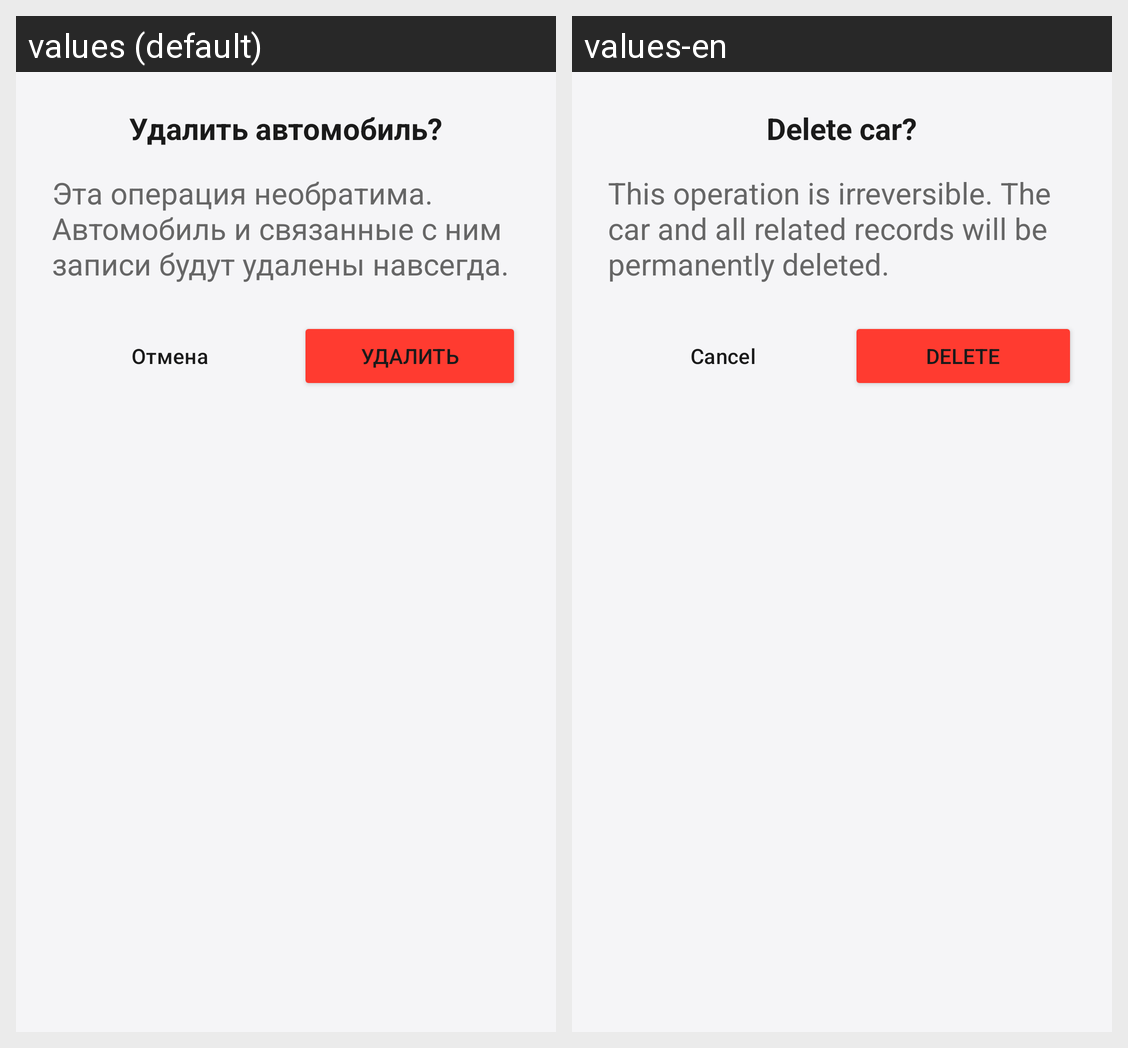

The same Android screen rendered under two of its app's locales, left to right. List the strings drawn on it with the default value and each locale's translation.
Android screen res/layout/dialog_car_delete_confirmation.xml rendered under 2 locales, left to right: values (default), values-en. Device: Nexus 5 (rendered at 1080×1920; each locale shown at half size, 540×960, under a caption strip naming it); theme Theme.CarManager.
Strings drawn on this screen, with the default value and each locale's value (text and hints the layout hard-codes, and strings that could not be matched under every locale, appear in the picture but are not listed):

car_delete_confirm_title
  values: Удалить автомобиль?
  values-en: Delete car?

car_delete_confirm_message
  values: Эта операция необратима. Автомобиль и связанные с ним записи будут удалены навсегда.
  values-en: This operation is irreversible. The car and all related records will be permanently deleted.

cancel
  values: Отмена
  values-en: Cancel

delete
  values: Удалить
  values-en: Delete
